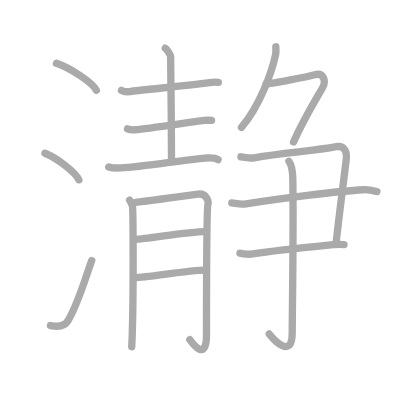
t = 0.00 s
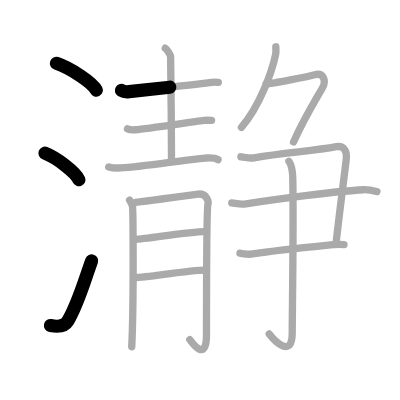
t = 3.50 s
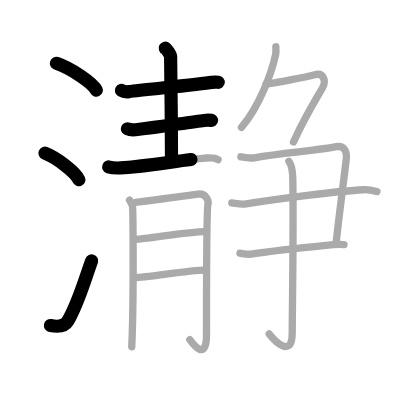
t = 6.75 s
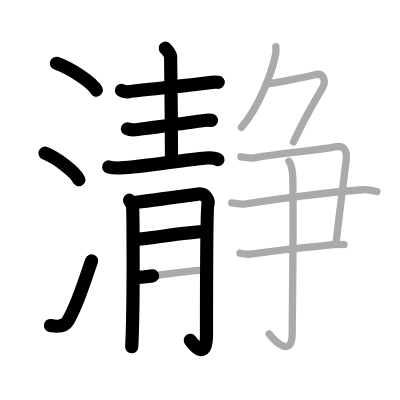
t = 10.25 s
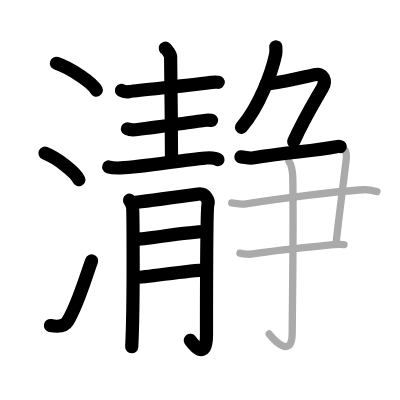
t = 13.50 s
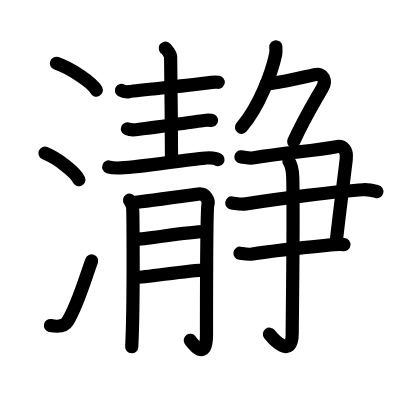
t = 17.00 s

The animated SVG that drew these frames (rendered in a browser with its animation timeline set to each time). Animation: 17 SMIL elements (animate=17); one cycle of 17.00 s.

<?xml version="1.0" standalone="no"?>
<!DOCTYPE svg PUBLIC "-//W3C//DTD SVG 1.1//EN"   "http://www.w3.org/Graphics/SVG/1.1/DTD/svg11.dtd">
<svg width="400px" height="400px"  version="1.1" xmlns="http://www.w3.org/2000/svg">
  <defs>
    <marker id="Triangle" viewBox="0 0 10 10" refX="0" refY="5" markerUnits="strokeWidth" markerWidth="3" style="stroke-opacity:0%;fill:#aaaaaa;" markerHeight="2" orient="auto">
      <path d="M 0 0 L 10 5 L 0 10 z" />
    </marker>
    
    <marker id="Arrow" viewBox="0 0 10 10" refX="5" refY="5" markerUnits="strokeWidth" markerWidth="1.8" style="stroke-opacity:0%;fill:#770000;" markerHeight="2" orient="auto">
      <path d="M 0 4 L 6 4 L 4 1 L 10 5 L 4 9 L 6 6 L 0 6 z" />
        <circle cx="5" cy="5" r="5" />
      </marker>
    
    <marker id="TriangleRed" viewBox="0 0 10 10" refX="0" refY="5" markerUnits="strokeWidth" markerWidth="3" style="stroke-opacity:0%;fill:#CC0000;" markerHeight="2" orient="auto">
      <path d="M 0 0 L 10 5 L 0 10 z" />
    </marker>
    
    <marker id="ArrowRed" viewBox="0 0 10 10" refX="5" refY="5" markerUnits="strokeWidth" markerWidth="1.8" style="stroke-opacity:0%;fill:#CC0000;" markerHeight="2" orient="auto">
      <path d="M 0 4 L 6 4 L 4 1 L 10 5 L 4 9 L 6 6 L 0 6 z" />
        <circle cx="5" cy="5" r="5" />
      </marker>
    
  </defs>
  
  <path style="fill:#ffffff; fill-opacity:100%; fill-rule:evenodd; stroke-width:0;" d="M 0 0 L 400px 0 L 400px 400px L 0 400px L 0 0" />

  <g transform="scale(3.6697247706422 3.6697247706422)">
<path style="fill:none; fill-opacity:0%; fill-rule:evenodd; stroke:#aaaaaa; stroke-opacity:100%; stroke-width: 1.5pt; stroke-linejoin:round; stroke-linecap:round;" d="M15.38 17.25c3.84 1.3 9.91 5.33 10.87 7.34"></path>
<path style="fill:none; fill-opacity:0%; fill-rule:evenodd; stroke:#aaaaaa; stroke-opacity:100%; stroke-width: 1.5pt; stroke-linejoin:round; stroke-linecap:round;" d="M12.25 41.75c3.27 1.28 8.43 5.26 9.25 7.25"></path>
<path style="fill:none; fill-opacity:0%; fill-rule:evenodd; stroke:#aaaaaa; stroke-opacity:100%; stroke-width: 1.5pt; stroke-linejoin:round; stroke-linecap:round;" d="M13.75 88.71c1.5 0.29 3.81 0.36 4.75-1.25c2.75-4.7 4-9.45 6.5-16.45"></path>
<path style="fill:none; fill-opacity:0%; fill-rule:evenodd; stroke:#aaaaaa; stroke-opacity:100%; stroke-width: 1.5pt; stroke-linejoin:round; stroke-linecap:round;" d="M33.09 24.63c0.55 0.34 1.54 0.41 2.09 0.34c3.94-0.5 19.15-1.99 22.55-2.52c0.9-0.14 1.28-0.08 1.76-0.02"></path>
<path style="fill:none; fill-opacity:0%; fill-rule:evenodd; stroke:#aaaaaa; stroke-opacity:100%; stroke-width: 1.5pt; stroke-linejoin:round; stroke-linecap:round;" d="M45.03 13.13c0.44 0.23 1.37 1.73 1.46 2.19c0.09 0.46 0.21 21.16 0.25 28.5"></path>
<path style="fill:none; fill-opacity:0%; fill-rule:evenodd; stroke:#aaaaaa; stroke-opacity:100%; stroke-width: 1.5pt; stroke-linejoin:round; stroke-linecap:round;" d="M34.74 35.11c0.55 0.25 1.55 0.3 2.09 0.25c3.93-0.36 15.38-2.15 18.77-2.54c0.91-0.1 1.57-0.06 2.05-0.01"></path>
<path style="fill:none; fill-opacity:0%; fill-rule:evenodd; stroke:#aaaaaa; stroke-opacity:100%; stroke-width: 1.5pt; stroke-linejoin:round; stroke-linecap:round;" d="M29.63 45.49c0.85 0.27 2.4 0.31 3.26 0.27c6.1-0.26 17.35-2.26 23.02-2.69c1.41-0.11 2.48-0.23 3.5 0.44"></path>
<path style="fill:none; fill-opacity:0%; fill-rule:evenodd; stroke:#aaaaaa; stroke-opacity:100%; stroke-width: 1.5pt; stroke-linejoin:round; stroke-linecap:round;" d="M35.31 54.55c0.4 0.58 0.67 1.15 0.8 1.73c0.13 0.58 0.39 25.97-0.21 38.22"></path>
<path style="fill:none; fill-opacity:0%; fill-rule:evenodd; stroke:#aaaaaa; stroke-opacity:100%; stroke-width: 1.5pt; stroke-linejoin:round; stroke-linecap:round;" d="M36.92 55.13c1.61-0.15 15.88-2.08 17.07-2.24c2.14-0.29 2.95 1.87 2.68 2.74c-0.26 0.83-0.4 23.95-0.4 35.62c0 7.75-4.02 2.02-4.55 1.3"></path>
<path style="fill:none; fill-opacity:0%; fill-rule:evenodd; stroke:#aaaaaa; stroke-opacity:100%; stroke-width: 1.5pt; stroke-linejoin:round; stroke-linecap:round;" d="M36.92 65.22c2.68 0 14.31-2.1 18.81-2.1"></path>
<path style="fill:none; fill-opacity:0%; fill-rule:evenodd; stroke:#aaaaaa; stroke-opacity:100%; stroke-width: 1.5pt; stroke-linejoin:round; stroke-linecap:round;" d="M36.82 75.61c3.21 0 14.45-2.02 19.14-2.02"></path>
<path style="fill:none; fill-opacity:0%; fill-rule:evenodd; stroke:#aaaaaa; stroke-opacity:100%; stroke-width: 1.5pt; stroke-linejoin:round; stroke-linecap:round;" d="M75.16 12.75c0.03 0.52 0.1 1.37-0.05 2.08c-1.03 4.84-4.3 13.99-9.31 19.87"></path>
<path style="fill:none; fill-opacity:0%; fill-rule:evenodd; stroke:#aaaaaa; stroke-opacity:100%; stroke-width: 1.5pt; stroke-linejoin:round; stroke-linecap:round;" d="M72.54 22.85c1.72 0 11.44-2.04 13.22-2.5c2.37-0.61 3.22 1.64 2.13 3.55c-2.71 4.73-5.02 8.4-7.9 14.77"></path>
<path style="fill:none; fill-opacity:0%; fill-rule:evenodd; stroke:#aaaaaa; stroke-opacity:100%; stroke-width: 1.5pt; stroke-linejoin:round; stroke-linecap:round;" d="M65.65 42.73c1.49 0.15 2.2 0.51 3.57 0.27c8.31-1.46 16.09-1.82 22.44-3.03c1.92-0.36 2.97 1.01 2.69 3.43c-0.74 6.33-1.56 12.08-2.8 23.07"></path>
<path style="fill:none; fill-opacity:0%; fill-rule:evenodd; stroke:#aaaaaa; stroke-opacity:100%; stroke-width: 1.5pt; stroke-linejoin:round; stroke-linecap:round;" d="M63.16 55.3c1.34 0.16 2.38 0.48 3.86 0.25c8.39-1.3 25.55-3.55 31.97-3.85c1.65-0.08 2.97 0.3 3.72 0.5"></path>
<path style="fill:none; fill-opacity:0%; fill-rule:evenodd; stroke:#aaaaaa; stroke-opacity:100%; stroke-width: 1.5pt; stroke-linejoin:round; stroke-linecap:round;" d="M65.39 69c0.74 0.1 2.08 0.39 2.97 0.26c8.16-1.22 15.14-1.86 22.56-2.59c1.19-0.12 1.93-0.12 2.82-0.02"></path>
<path style="fill:none; fill-opacity:0%; fill-rule:evenodd; stroke:#aaaaaa; stroke-opacity:100%; stroke-width: 1.5pt; stroke-linejoin:round; stroke-linecap:round;" d="M78.73 43.94c0.6 0.86 1.01 1.87 1.06 4.73c0.24 13.73-0.16 37.4-0.16 42.08c0 7.5-5.36 1.42-6.27 0.24"></path>

<path style="fill:none; fill-opacity:0%; fill-rule:evenodd; stroke:#000000; stroke-opacity:100%; stroke-width: 2.7pt; stroke-linejoin:round; stroke-linecap:round;" d="M15.38 17.25c3.84 1.3 9.91 5.33 10.87 7.34" pathLength="100" stroke-dashoffset="100" stroke-dasharray="100 105"><animate id="dashAnim1" attributeName="stroke-dashoffset" from="100" to="0" dur="1s" calcMode="linear" fill="freeze"/></path>
<path style="fill:none; fill-opacity:0%; fill-rule:evenodd; stroke:#000000; stroke-opacity:100%; stroke-width: 2.7pt; stroke-linejoin:round; stroke-linecap:round;" d="M12.25 41.75c3.27 1.28 8.43 5.26 9.25 7.25" pathLength="100" stroke-dashoffset="100" stroke-dasharray="100 105"><animate id="dashAnim2" attributeName="stroke-dashoffset" from="100" to="0" dur="1s" calcMode="linear" begin="dashAnim1.end" fill="freeze"/></path>
<path style="fill:none; fill-opacity:0%; fill-rule:evenodd; stroke:#000000; stroke-opacity:100%; stroke-width: 2.7pt; stroke-linejoin:round; stroke-linecap:round;" d="M13.75 88.71c1.5 0.29 3.81 0.36 4.75-1.25c2.75-4.7 4-9.45 6.5-16.45" pathLength="100" stroke-dashoffset="100" stroke-dasharray="100 105"><animate id="dashAnim3" attributeName="stroke-dashoffset" from="100" to="0" dur="1s" calcMode="linear" begin="dashAnim2.end" fill="freeze"/></path>
<path style="fill:none; fill-opacity:0%; fill-rule:evenodd; stroke:#000000; stroke-opacity:100%; stroke-width: 2.7pt; stroke-linejoin:round; stroke-linecap:round;" d="M33.09 24.63c0.55 0.34 1.54 0.41 2.09 0.34c3.94-0.5 19.15-1.99 22.55-2.52c0.9-0.14 1.28-0.08 1.76-0.02" pathLength="100" stroke-dashoffset="100" stroke-dasharray="100 105"><animate id="dashAnim4" attributeName="stroke-dashoffset" from="100" to="0" dur="1s" calcMode="linear" begin="dashAnim3.end" fill="freeze"/></path>
<path style="fill:none; fill-opacity:0%; fill-rule:evenodd; stroke:#000000; stroke-opacity:100%; stroke-width: 2.7pt; stroke-linejoin:round; stroke-linecap:round;" d="M45.03 13.13c0.44 0.23 1.37 1.73 1.46 2.19c0.09 0.46 0.21 21.16 0.25 28.5" pathLength="100" stroke-dashoffset="100" stroke-dasharray="100 105"><animate id="dashAnim5" attributeName="stroke-dashoffset" from="100" to="0" dur="1s" calcMode="linear" begin="dashAnim4.end" fill="freeze"/></path>
<path style="fill:none; fill-opacity:0%; fill-rule:evenodd; stroke:#000000; stroke-opacity:100%; stroke-width: 2.7pt; stroke-linejoin:round; stroke-linecap:round;" d="M34.74 35.11c0.55 0.25 1.55 0.3 2.09 0.25c3.93-0.36 15.38-2.15 18.77-2.54c0.91-0.1 1.57-0.06 2.05-0.01" pathLength="100" stroke-dashoffset="100" stroke-dasharray="100 105"><animate id="dashAnim6" attributeName="stroke-dashoffset" from="100" to="0" dur="1s" calcMode="linear" begin="dashAnim5.end" fill="freeze"/></path>
<path style="fill:none; fill-opacity:0%; fill-rule:evenodd; stroke:#000000; stroke-opacity:100%; stroke-width: 2.7pt; stroke-linejoin:round; stroke-linecap:round;" d="M29.63 45.49c0.85 0.27 2.4 0.31 3.26 0.27c6.1-0.26 17.35-2.26 23.02-2.69c1.41-0.11 2.48-0.23 3.5 0.44" pathLength="100" stroke-dashoffset="100" stroke-dasharray="100 105"><animate id="dashAnim7" attributeName="stroke-dashoffset" from="100" to="0" dur="1s" calcMode="linear" begin="dashAnim6.end" fill="freeze"/></path>
<path style="fill:none; fill-opacity:0%; fill-rule:evenodd; stroke:#000000; stroke-opacity:100%; stroke-width: 2.7pt; stroke-linejoin:round; stroke-linecap:round;" d="M35.31 54.55c0.4 0.58 0.67 1.15 0.8 1.73c0.13 0.58 0.39 25.97-0.21 38.22" pathLength="100" stroke-dashoffset="100" stroke-dasharray="100 105"><animate id="dashAnim8" attributeName="stroke-dashoffset" from="100" to="0" dur="1s" calcMode="linear" begin="dashAnim7.end" fill="freeze"/></path>
<path style="fill:none; fill-opacity:0%; fill-rule:evenodd; stroke:#000000; stroke-opacity:100%; stroke-width: 2.7pt; stroke-linejoin:round; stroke-linecap:round;" d="M36.92 55.13c1.61-0.15 15.88-2.08 17.07-2.24c2.14-0.29 2.95 1.87 2.68 2.74c-0.26 0.83-0.4 23.95-0.4 35.62c0 7.75-4.02 2.02-4.55 1.3" pathLength="100" stroke-dashoffset="100" stroke-dasharray="100 105"><animate id="dashAnim9" attributeName="stroke-dashoffset" from="100" to="0" dur="1s" calcMode="linear" begin="dashAnim8.end" fill="freeze"/></path>
<path style="fill:none; fill-opacity:0%; fill-rule:evenodd; stroke:#000000; stroke-opacity:100%; stroke-width: 2.7pt; stroke-linejoin:round; stroke-linecap:round;" d="M36.92 65.22c2.68 0 14.31-2.1 18.81-2.1" pathLength="100" stroke-dashoffset="100" stroke-dasharray="100 105"><animate id="dashAnim10" attributeName="stroke-dashoffset" from="100" to="0" dur="1s" calcMode="linear" begin="dashAnim9.end" fill="freeze"/></path>
<path style="fill:none; fill-opacity:0%; fill-rule:evenodd; stroke:#000000; stroke-opacity:100%; stroke-width: 2.7pt; stroke-linejoin:round; stroke-linecap:round;" d="M36.82 75.61c3.21 0 14.45-2.02 19.14-2.02" pathLength="100" stroke-dashoffset="100" stroke-dasharray="100 105"><animate id="dashAnim11" attributeName="stroke-dashoffset" from="100" to="0" dur="1s" calcMode="linear" begin="dashAnim10.end" fill="freeze"/></path>
<path style="fill:none; fill-opacity:0%; fill-rule:evenodd; stroke:#000000; stroke-opacity:100%; stroke-width: 2.7pt; stroke-linejoin:round; stroke-linecap:round;" d="M75.16 12.75c0.03 0.52 0.1 1.37-0.05 2.08c-1.03 4.84-4.3 13.99-9.31 19.87" pathLength="100" stroke-dashoffset="100" stroke-dasharray="100 105"><animate id="dashAnim12" attributeName="stroke-dashoffset" from="100" to="0" dur="1s" calcMode="linear" begin="dashAnim11.end" fill="freeze"/></path>
<path style="fill:none; fill-opacity:0%; fill-rule:evenodd; stroke:#000000; stroke-opacity:100%; stroke-width: 2.7pt; stroke-linejoin:round; stroke-linecap:round;" d="M72.54 22.85c1.72 0 11.44-2.04 13.22-2.5c2.37-0.61 3.22 1.64 2.13 3.55c-2.71 4.73-5.02 8.4-7.9 14.77" pathLength="100" stroke-dashoffset="100" stroke-dasharray="100 105"><animate id="dashAnim13" attributeName="stroke-dashoffset" from="100" to="0" dur="1s" calcMode="linear" begin="dashAnim12.end" fill="freeze"/></path>
<path style="fill:none; fill-opacity:0%; fill-rule:evenodd; stroke:#000000; stroke-opacity:100%; stroke-width: 2.7pt; stroke-linejoin:round; stroke-linecap:round;" d="M65.65 42.73c1.49 0.15 2.2 0.51 3.57 0.27c8.31-1.46 16.09-1.82 22.44-3.03c1.92-0.36 2.97 1.01 2.69 3.43c-0.74 6.33-1.56 12.08-2.8 23.07" pathLength="100" stroke-dashoffset="100" stroke-dasharray="100 105"><animate id="dashAnim14" attributeName="stroke-dashoffset" from="100" to="0" dur="1s" calcMode="linear" begin="dashAnim13.end" fill="freeze"/></path>
<path style="fill:none; fill-opacity:0%; fill-rule:evenodd; stroke:#000000; stroke-opacity:100%; stroke-width: 2.7pt; stroke-linejoin:round; stroke-linecap:round;" d="M63.16 55.3c1.34 0.16 2.38 0.48 3.86 0.25c8.39-1.3 25.55-3.55 31.97-3.85c1.65-0.08 2.97 0.3 3.72 0.5" pathLength="100" stroke-dashoffset="100" stroke-dasharray="100 105"><animate id="dashAnim15" attributeName="stroke-dashoffset" from="100" to="0" dur="1s" calcMode="linear" begin="dashAnim14.end" fill="freeze"/></path>
<path style="fill:none; fill-opacity:0%; fill-rule:evenodd; stroke:#000000; stroke-opacity:100%; stroke-width: 2.7pt; stroke-linejoin:round; stroke-linecap:round;" d="M65.39 69c0.74 0.1 2.08 0.39 2.97 0.26c8.16-1.22 15.14-1.86 22.56-2.59c1.19-0.12 1.93-0.12 2.82-0.02" pathLength="100" stroke-dashoffset="100" stroke-dasharray="100 105"><animate id="dashAnim16" attributeName="stroke-dashoffset" from="100" to="0" dur="1s" calcMode="linear" begin="dashAnim15.end" fill="freeze"/></path>
<path style="fill:none; fill-opacity:0%; fill-rule:evenodd; stroke:#000000; stroke-opacity:100%; stroke-width: 2.7pt; stroke-linejoin:round; stroke-linecap:round;" d="M78.73 43.94c0.6 0.86 1.01 1.87 1.06 4.73c0.24 13.73-0.16 37.4-0.16 42.08c0 7.5-5.36 1.42-6.27 0.24" pathLength="100" stroke-dashoffset="100" stroke-dasharray="100 105"><animate id="dashAnim17" attributeName="stroke-dashoffset" from="100" to="0" dur="1s" calcMode="linear" begin="dashAnim16.end" fill="freeze"/></path>

</g>

</svg>  
          
